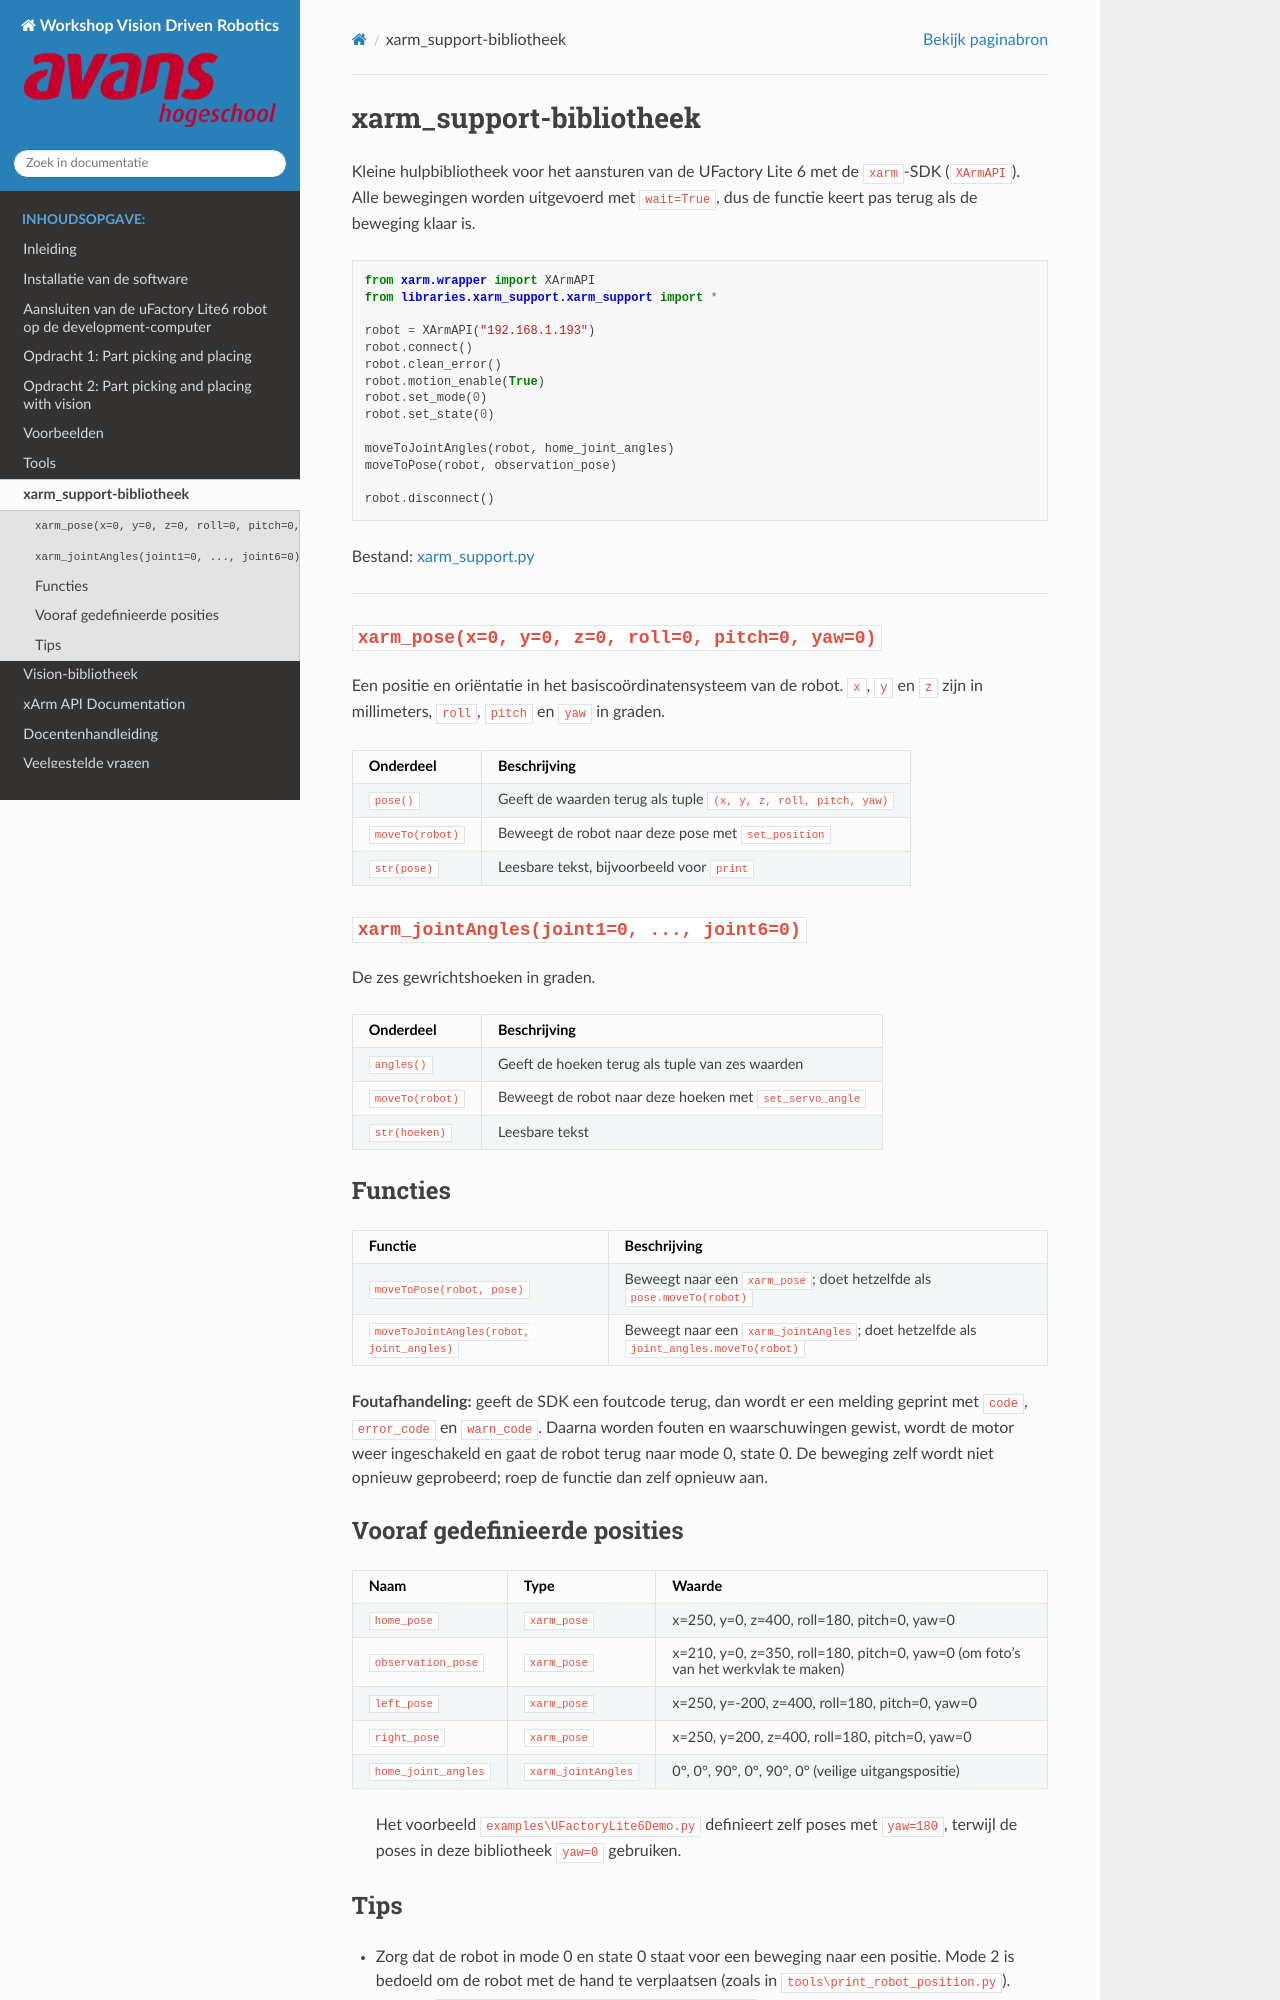

repository: AvansMechatronica/UfactoryLite6VisionWorkshop · page: documentation/xarm_support_README.html · generator: sphinx

# xarm_support-bibliotheek

Kleine hulpbibliotheek voor het aansturen van de UFactory Lite 6 met de `xarm`-SDK (`XArmAPI`). Alle bewegingen worden uitgevoerd met `wait=True`, dus de functie keert pas terug als de beweging klaar is.

```python
from xarm.wrapper import XArmAPI
from libraries.xarm_support.xarm_support import *

robot = XArmAPI("192.168.1.193")
robot.connect()
robot.clean_error()
robot.motion_enable(True)
robot.set_mode(0)
robot.set_state(0)

moveToJointAngles(robot, home_joint_angles)
moveToPose(robot, observation_pose)

robot.disconnect()
```

Bestand: [xarm_support.py](./xarm_support.py)

---

## `xarm_pose(x=0, y=0, z=0, roll=0, pitch=0, yaw=0)`

Een positie en oriëntatie in het basiscoördinatensysteem van de robot. `x`, `y` en `z` zijn in millimeters, `roll`, `pitch` en `yaw` in graden.

| Onderdeel | Beschrijving |
|-----------|--------------|
| `pose()` | Geeft de waarden terug als tuple `(x, y, z, roll, pitch, yaw)` |
| `moveTo(robot)` | Beweegt de robot naar deze pose met `set_position` |
| `str(pose)` | Leesbare tekst, bijvoorbeeld voor `print` |

## `xarm_jointAngles(joint1=0, ..., joint6=0)`

De zes gewrichtshoeken in graden.

| Onderdeel | Beschrijving |
|-----------|--------------|
| `angles()` | Geeft de hoeken terug als tuple van zes waarden |
| `moveTo(robot)` | Beweegt de robot naar deze hoeken met `set_servo_angle` |
| `str(hoeken)` | Leesbare tekst |

## Functies

| Functie | Beschrijving |
|---------|--------------|
| `moveToPose(robot, pose)` | Beweegt naar een `xarm_pose`; doet hetzelfde als `pose.moveTo(robot)` |
| `moveToJointAngles(robot, joint_angles)` | Beweegt naar een `xarm_jointAngles`; doet hetzelfde als `joint_angles.moveTo(robot)` |

**Foutafhandeling:** geeft de SDK een foutcode terug, dan wordt er een melding geprint met `code`, `error_code` en `warn_code`. Daarna worden fouten en waarschuwingen gewist, wordt de motor weer ingeschakeld en gaat de robot terug naar mode 0, state 0. De beweging zelf wordt niet opnieuw geprobeerd; roep de functie dan zelf opnieuw aan.

## Vooraf gedefinieerde posities

| Naam | Type | Waarde |
|------|------|--------|
| `home_pose` | `xarm_pose` | x=250, y=0, z=400, roll=180, pitch=0, yaw=0 |
| `observation_pose` | `xarm_pose` | x=210, y=0, z=350, roll=180, pitch=0, yaw=0 (om foto's van het werkvlak te maken) |
| `left_pose` | `xarm_pose` | x=250, y=-200, z=400, roll=180, pitch=0, yaw=0 |
| `right_pose` | `xarm_pose` | x=250, y=200, z=400, roll=180, pitch=0, yaw=0 |
| `home_joint_angles` | `xarm_jointAngles` | 0°, 0°, 90°, 0°, 90°, 0° (veilige uitgangspositie) |

> Het voorbeeld `examples\UFactoryLite6Demo.py` definieert zelf poses met `yaw=180`, terwijl de poses in deze bibliotheek `yaw=0` gebruiken.
